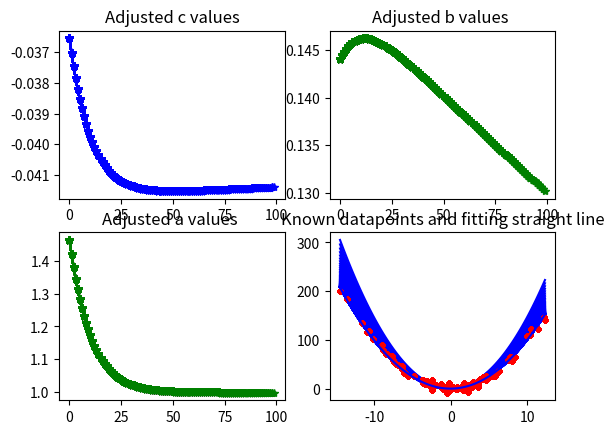

Reproduce this figure in Python.
import matplotlib.pyplot as plt
import numpy as np

M = 100
x = np.linspace(50,300,M)
y = x*1000 + 100000*np.random.random([M,])
x = 5*np.random.randn(M)
y = x**2 + 5*np.random.randn(M)

c = np.random.randn(1)
b = np.random.randn(1)
a = np.random.randn(1)

c_adjusted_values = np.empty(0)
b_adjusted_values = np.empty(0)
a_adjusted_values = np.empty(0)
rate = 0.00003  

plt.figure(1)
for rounds in range(100):
    grad_c = 0
    grad_b = 0
    grad_a = 0
    print(M)
    for i in range(M):
        grad_c = grad_c + (a*x[i]**2 + b*x[i] + c - y[i]) * 1
        grad_b = grad_b + (a*x[i]**2 + b*x[i] + c - y[i]) * x[i]
        grad_a = grad_a + (a*x[i]**2 + b*x[i] + c - y[i]) * x[i]**2
    c = c - (rate/(M*1.0))*grad_c
    b = b - (rate/(M*1.0))*grad_b
    a = a - (rate/(M*1.0))*grad_a
    c_adjusted_values = np.append(c_adjusted_values,c)
    b_adjusted_values = np.append(b_adjusted_values,b)
    a_adjusted_values = np.append(a_adjusted_values,a)
    

    xmin = np.min(x)
    xmax = np.max(x)
    x1 = np.linspace(xmin,xmax,100)
    h = a*(x1**2) + b*x1 + c

    plt.subplot(2,2,1)
    plt.plot(c_adjusted_values,'-*b')
    plt.title('Adjusted c values')

    plt.subplot(2,2,2)
    plt.plot(b_adjusted_values,'-*g')
    plt.title('Adjusted b values ')

    plt.subplot(2,2,3)
    plt.plot(a_adjusted_values,'-*g')
    plt.title('Adjusted a values ')

    plt.subplot(2,2,4)
    #plt.clf()
    plt.plot(x,y,'.r')
    plt.plot(x1, h, '-b')
    plt.title('Known datapoints and fitting straight line')
    plt.pause(0.001)

plt.show()
